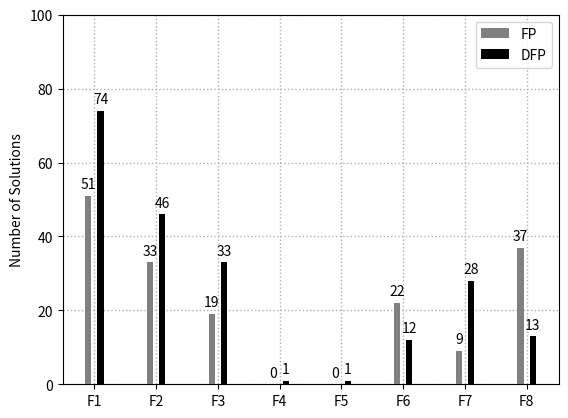

The script that saved this image:
import numpy as np
import matplotlib.pyplot as plt
y1 = [51, 33, 19, 0, 0, 22, 9, 37]        # 0%
# y1 = [55, 44, 37, 9, 18, 48, 12, 40]      # <20%
y2 = [74, 46, 33, 1, 1, 12, 28, 13]       # 0%
# y2 = [78, 56, 77, 6, 82, 32, 44, 55]      # <20%
X = np.arange(1, 9)
functions = ['F0', 'F1', 'F2', 'F3', 'F4', 'F5', 'F6', 'F7', 'F8']

# preparing plot
ax = plt.axes()

# showing grid 
ax.grid(linestyle=':', linewidth=1, alpha=1, zorder=1)

# set the Label of X and Y axis
plt.ylabel("Number of Solutions")
plt.ylim([0, 100])

gap = 0.10
width = 0.10

ax.bar(X - gap, y1, color='gray', width=width, zorder=10, label='FP')
ax.bar(X + gap, y2, color='black', width=width, zorder=12, label='DFP')

for i, x in enumerate(X):
    ax.text(X[i] - (gap/2 + width/2), y1[i] + 2, str(y1[i]), horizontalalignment='center', color='black')
    ax.text(X[i] + (gap/2 + width/2), y2[i] + 2, str(y2[i]), horizontalalignment='center', color='black')

ax.set_xticklabels(functions)

# show the legend of the graphs 
ax.legend()

# show graphes
plt.draw()
plt.show()